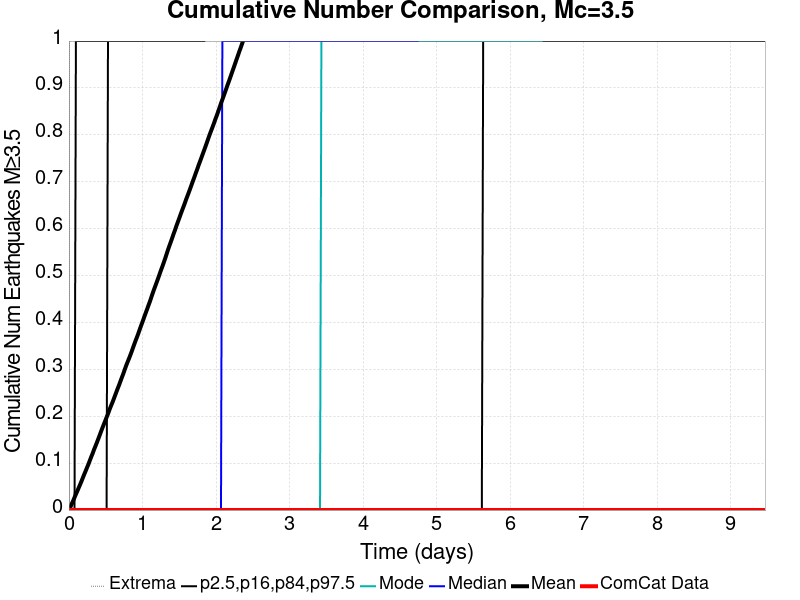

The data file committed next to this chart (first rows):
Time (days), ComCat Data, Simulation Mean, Simulation Median, Simulation Mode, Simulation Minimum, Simulation Maximum, 2.5 %-ile, 16 %-ile, 84 %-ile, 97.5 %-ile
0.0, 0.0, 0.0, 0.0, 0.0, 0.0, 0.0, 0.0, 0.0, 0.0, 0.0
0.01897, 0.0, 0.00583, 0.0, 0.0, 0.0, 5.0, 0.0, 0.0, 0.0, 0.0
0.03795, 0.0, 0.0131, 0.0, 0.0, 0.0, 9.0, 0.0, 0.0, 0.0, 0.0
0.05692, 0.0, 0.01963, 0.0, 0.0, 0.0, 20.0, 0.0, 0.0, 0.0, 0.0
0.0759, 0.0, 0.02677, 0.0, 0.0, 0.0, 45.0, 0.0, 0.0, 0.0, 0.0
0.09487, 0.0, 0.03379, 0.0, 0.0, 0.0, 56.0, 0.0, 0.0, 0.0, 1.0
0.1138, 0.0, 0.04041, 0.0, 0.0, 0.0, 64.0, 0.0, 0.0, 0.0, 1.0
0.1328, 0.0, 0.04743, 0.0, 0.0, 0.0, 71.0, 0.0, 0.0, 0.0, 1.0
0.1518, 0.0, 0.05433, 0.0, 0.0, 0.0, 73.0, 0.0, 0.0, 0.0, 1.0
0.1708, 0.0, 0.06142, 0.0, 0.0, 0.0, 76.0, 0.0, 0.0, 0.0, 1.0
0.1897, 0.0, 0.06904, 0.0, 0.0, 0.0, 78.0, 0.0, 0.0, 0.0, 1.0
0.2087, 0.0, 0.07643, 0.0, 0.0, 0.0, 80.0, 0.0, 0.0, 0.0, 1.0
0.2277, 0.0, 0.08348, 0.0, 0.0, 0.0, 82.0, 0.0, 0.0, 0.0, 1.0
0.2467, 0.0, 0.09089, 0.0, 0.0, 0.0, 84.0, 0.0, 0.0, 0.0, 1.0
0.2656, 0.0, 0.09792, 0.0, 0.0, 0.0, 85.0, 0.0, 0.0, 0.0, 1.0
0.2846, 0.0, 0.1058, 0.0, 0.0, 0.0, 88.0, 0.0, 0.0, 0.0, 1.0
0.3036, 0.0, 0.1136, 0.0, 0.0, 0.0, 92.0, 0.0, 0.0, 0.0, 1.0
0.3226, 0.0, 0.1208, 0.0, 0.0, 0.0, 97.0, 0.0, 0.0, 0.0, 1.0
0.3415, 0.0, 0.129, 0.0, 0.0, 0.0, 102.0, 0.0, 0.0, 0.0, 1.0
0.3605, 0.0, 0.1362, 0.0, 0.0, 0.0, 107.0, 0.0, 0.0, 0.0, 1.0
0.3795, 0.0, 0.1437, 0.0, 0.0, 0.0, 125.0, 0.0, 0.0, 0.0, 1.0
0.3985, 0.0, 0.1515, 0.0, 0.0, 0.0, 154.0, 0.0, 0.0, 0.0, 1.0
0.4174, 0.0, 0.1593, 0.0, 0.0, 0.0, 167.0, 0.0, 0.0, 0.0, 1.0
0.4364, 0.0, 0.1673, 0.0, 0.0, 0.0, 174.0, 0.0, 0.0, 0.0, 1.0
0.4554, 0.0, 0.1752, 0.0, 0.0, 0.0, 181.0, 0.0, 0.0, 0.0, 1.0
0.4743, 0.0, 0.1827, 0.0, 0.0, 0.0, 191.0, 0.0, 0.0, 0.0, 1.0
0.4933, 0.0, 0.1901, 0.0, 0.0, 0.0, 199.0, 0.0, 0.0, 0.0, 1.0
0.5123, 0.0, 0.1977, 0.0, 0.0, 0.0, 200.0, 0.0, 0.0, 0.0, 1.0
0.5313, 0.0, 0.2051, 0.0, 0.0, 0.0, 204.0, 0.0, 0.0, 1.0, 2.0
0.5502, 0.0, 0.2135, 0.0, 0.0, 0.0, 206.0, 0.0, 0.0, 1.0, 2.0
0.5692, 0.0, 0.2211, 0.0, 0.0, 0.0, 210.0, 0.0, 0.0, 1.0, 2.0
0.5882, 0.0, 0.2281, 0.0, 0.0, 0.0, 212.0, 0.0, 0.0, 1.0, 2.0
0.6072, 0.0, 0.2357, 0.0, 0.0, 0.0, 220.0, 0.0, 0.0, 1.0, 2.0
0.6261, 0.0, 0.2437, 0.0, 0.0, 0.0, 223.0, 0.0, 0.0, 1.0, 2.0
0.6451, 0.0, 0.2517, 0.0, 0.0, 0.0, 227.0, 0.0, 0.0, 1.0, 2.0
0.6641, 0.0, 0.2595, 0.0, 0.0, 0.0, 233.0, 0.0, 0.0, 1.0, 2.0
0.6831, 0.0, 0.267, 0.0, 0.0, 0.0, 235.0, 0.0, 0.0, 1.0, 2.0
0.702, 0.0, 0.2751, 0.0, 0.0, 0.0, 237.0, 0.0, 0.0, 1.0, 2.0
0.721, 0.0, 0.2832, 0.0, 0.0, 0.0, 239.0, 0.0, 0.0, 1.0, 2.0
0.74, 0.0, 0.2909, 0.0, 0.0, 0.0, 239.0, 0.0, 0.0, 1.0, 2.0
0.759, 0.0, 0.2995, 0.0, 0.0, 0.0, 240.0, 0.0, 0.0, 1.0, 2.0
0.7779, 0.0, 0.3078, 0.0, 0.0, 0.0, 244.0, 0.0, 0.0, 1.0, 2.0
0.7969, 0.0, 0.3153, 0.0, 0.0, 0.0, 246.0, 0.0, 0.0, 1.0, 2.0
0.8159, 0.0, 0.3226, 0.0, 0.0, 0.0, 249.0, 0.0, 0.0, 1.0, 2.0
0.8349, 0.0, 0.3302, 0.0, 0.0, 0.0, 252.0, 0.0, 0.0, 1.0, 2.0
0.8538, 0.0, 0.3382, 0.0, 0.0, 0.0, 255.0, 0.0, 0.0, 1.0, 2.0
0.8728, 0.0, 0.3467, 0.0, 0.0, 0.0, 260.0, 0.0, 0.0, 1.0, 2.0
0.8918, 0.0, 0.3548, 0.0, 0.0, 0.0, 261.0, 0.0, 0.0, 1.0, 2.0
0.9107, 0.0, 0.3629, 0.0, 0.0, 0.0, 262.0, 0.0, 0.0, 1.0, 2.0
0.9297, 0.0, 0.3705, 0.0, 0.0, 0.0, 262.0, 0.0, 0.0, 1.0, 2.0
0.9487, 0.0, 0.3786, 0.0, 0.0, 0.0, 264.0, 0.0, 0.0, 1.0, 2.0
0.9677, 0.0, 0.3873, 0.0, 0.0, 0.0, 267.0, 0.0, 0.0, 1.0, 2.0
0.9866, 0.0, 0.3953, 0.0, 0.0, 0.0, 269.0, 0.0, 0.0, 1.0, 2.0
1.006, 0.0, 0.4033, 0.0, 0.0, 0.0, 270.0, 0.0, 0.0, 1.0, 2.0
1.025, 0.0, 0.4118, 0.0, 0.0, 0.0, 271.0, 0.0, 0.0, 1.0, 2.0
1.044, 0.0, 0.42, 0.0, 0.0, 0.0, 272.0, 0.0, 0.0, 1.0, 2.0
1.063, 0.0, 0.4279, 0.0, 0.0, 0.0, 272.0, 0.0, 0.0, 1.0, 2.0
1.082, 0.0, 0.4363, 0.0, 0.0, 0.0, 274.0, 0.0, 0.0, 1.0, 2.0
1.1, 0.0, 0.4443, 0.0, 0.0, 0.0, 275.0, 0.0, 0.0, 1.0, 2.0
1.119, 0.0, 0.4531, 0.0, 0.0, 0.0, 276.0, 0.0, 0.0, 1.0, 2.0
... 440 more rows
